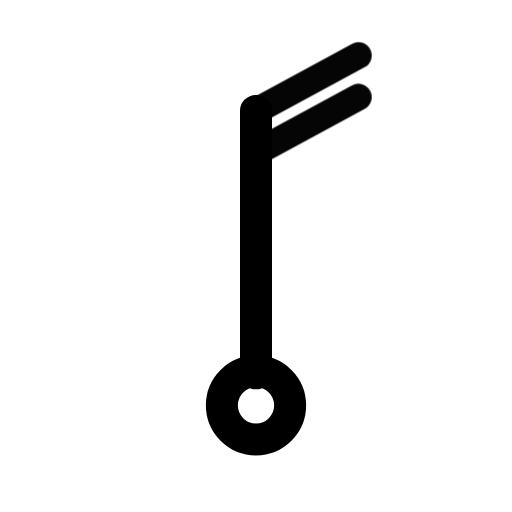
t = 0.00 s
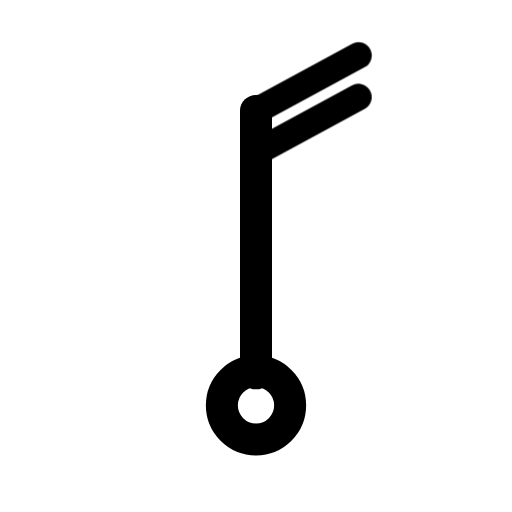
t = 1.00 s
t = 1.15 s: frame unchanged from t = 1.00 s, image omitted
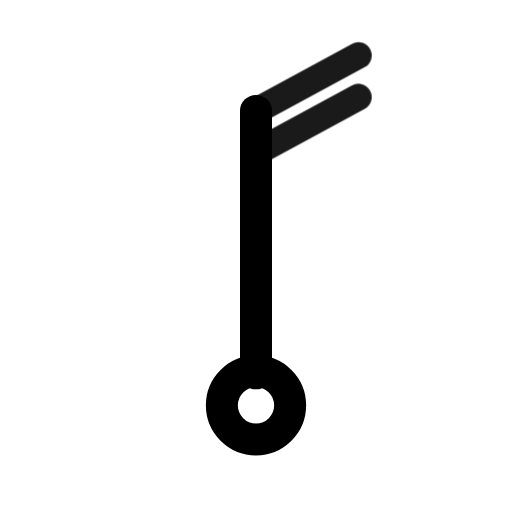
t = 1.82 s
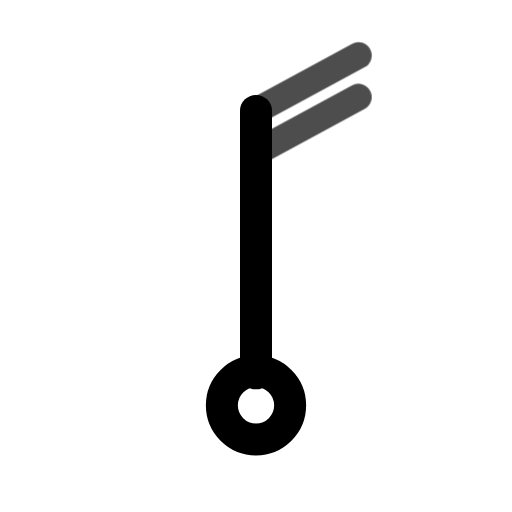
t = 2.46 s
t = 2.86 s: frame unchanged from t = 1.00 s, image omitted

The animated SVG that drew these frames (rendered in a browser with its animation timeline set to each time). Animation: 1 CSS @keyframes rule; one cycle of 3.65 s, repeats indefinitely.

<svg xmlns="http://www.w3.org/2000/svg" width="24" height="24" fill="none" stroke="currentColor" stroke-linecap="round" stroke-linejoin="round" stroke-width="2" viewBox="0 0 24 24">
    <!-- Generated by scripts/icon-expansion/generate.mjs -->
    <style>
        @media (prefers-reduced-motion: no-preference) {
            @keyframes ira-exp-pulse { 0%, 100% { opacity: 1; } 22% { opacity: .45; } 40% { opacity: 1; } }
            [data-ira-motion="wind-barb-n-20kt"] { transform-box: fill-box; transform-origin: center; animation: ira-exp-pulse 2.65s ease-in-out -1s infinite; }
        }
    </style>
    <g transform="rotate(0 12 12)"><g stroke-width="1.5"><path d="M12 5.2V17.5"/><circle cx="12" cy="19" r="1.6"/></g></g>
    <g data-ira-motion="wind-barb-n-20kt"><g transform="rotate(0 12 12)"><g stroke-width="1.25"><path d="M12 5.2l4.8 -2.6"/><path d="M12 7.15l4.8 -2.6"/></g></g></g>
</svg>
